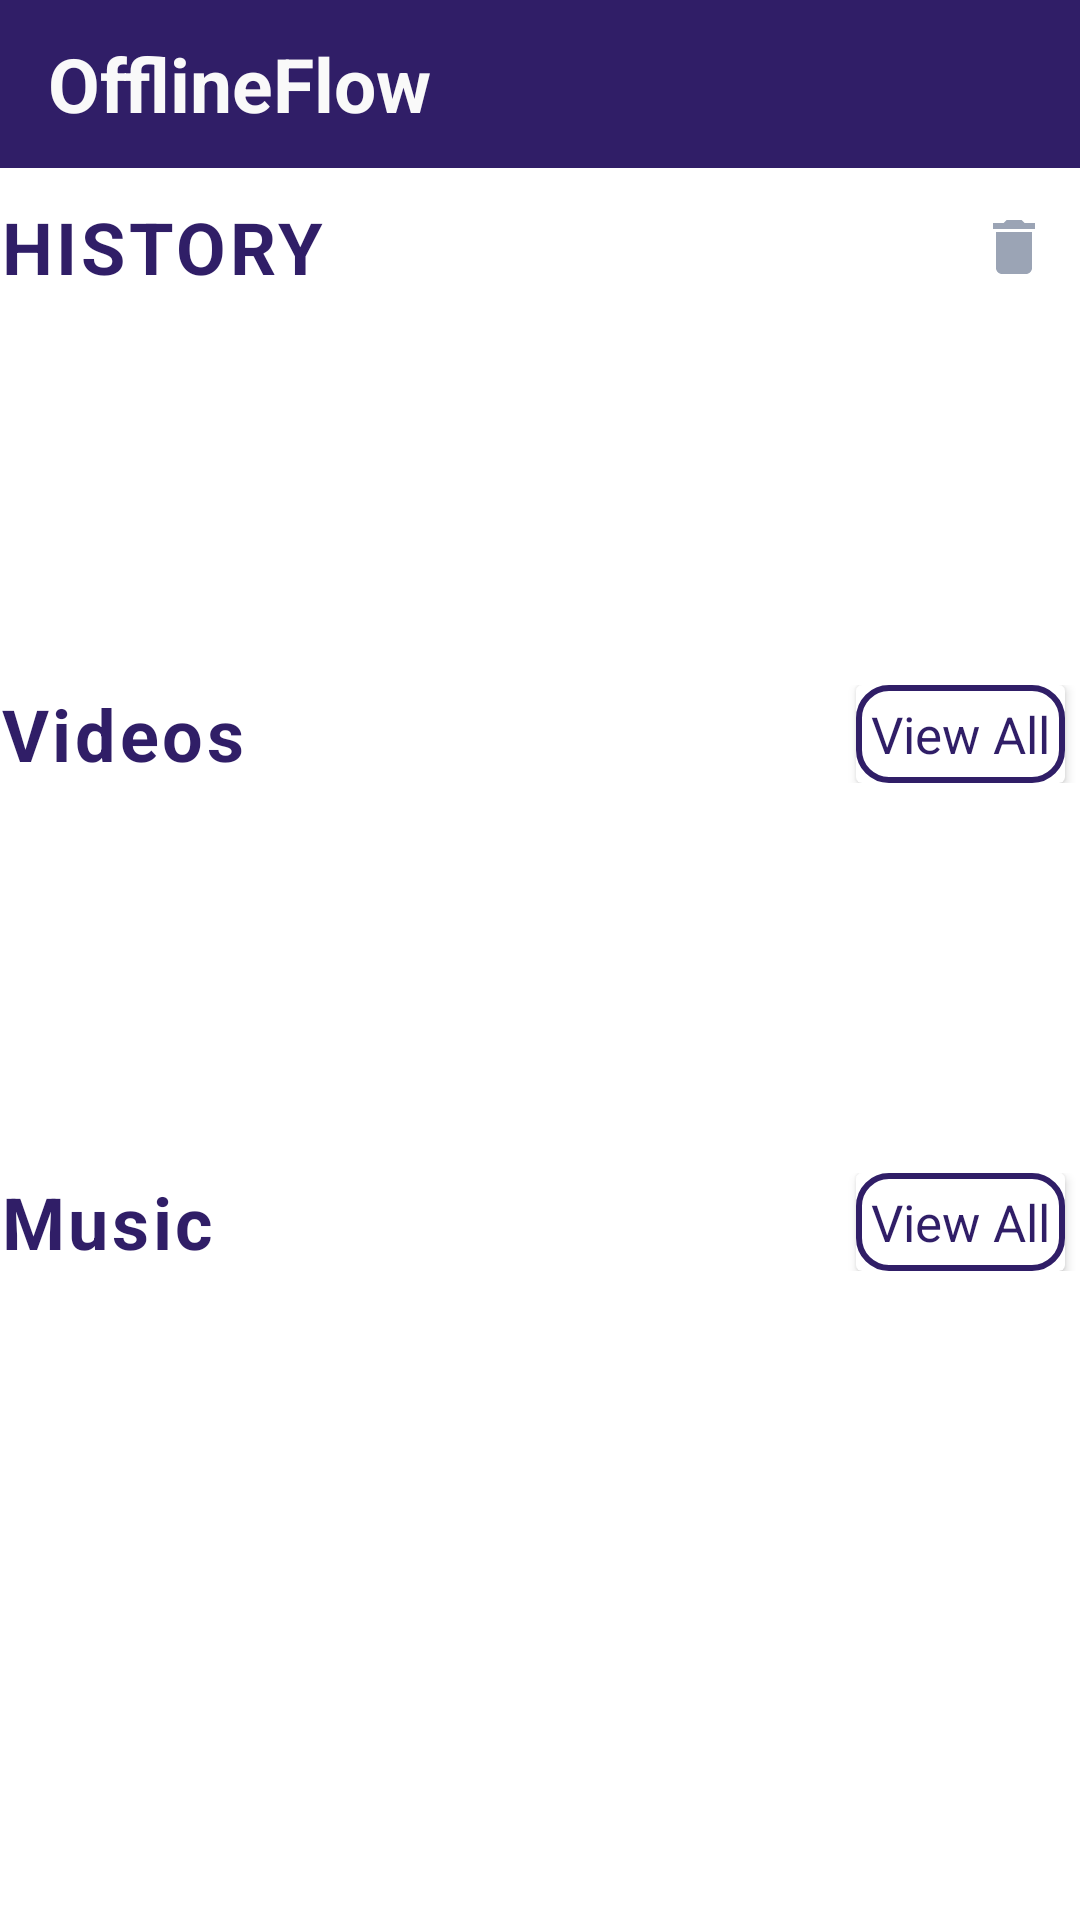

This screen was rendered from an Android layout file. Write that file and the resources it references.
<!-- AndroidManifest.xml: application theme Theme.FunPlayer -->
<!-- res/layout/fragment_home.xml -->
<?xml version="1.0" encoding="utf-8"?>
<RelativeLayout xmlns:android="http://schemas.android.com/apk/res/android"
    xmlns:tools="http://schemas.android.com/tools"
    android:layout_width="match_parent"
    android:layout_height="match_parent"
    tools:context=".fragments.HomeFragment">

    <androidx.constraintlayout.widget.ConstraintLayout
        xmlns:app="http://schemas.android.com/apk/res-auto"
        android:layout_width="match_parent"
        android:layout_height="match_parent"
        tools:context=".MainActivity">

        <androidx.appcompat.widget.Toolbar
            android:id="@+id/toolbar"
            android:layout_width="match_parent"
            android:layout_height="wrap_content"
            android:background="@color/toolbar_color"
            android:minHeight="?attr/actionBarSize"
            android:theme="?attr/actionBarTheme"
            app:layout_constraintStart_toStartOf="parent"
            app:layout_constraintTop_toTopOf="parent">

            <TextView
                android:layout_width="wrap_content"
                android:layout_height="wrap_content"
                android:text="@string/app_name"
                android:textColor="@color/title_color"
                android:textSize="25sp"
                android:textStyle="bold" />

            <ImageView
                android:layout_width="40dp"
                android:layout_height="35dp"
                android:id="@+id/search_img_ion"
                android:src="@drawable/search_log"
                android:paddingEnd="10dp"
                android:paddingStart="2dp"
                android:layout_gravity="end"
                android:contentDescription="@string/search_bar" />

        </androidx.appcompat.widget.Toolbar>

        <androidx.recyclerview.widget.RecyclerView
            android:layout_width="match_parent"
            android:layout_height="wrap_content"
            android:id="@+id/categories_recycleview"
            app:layout_constraintEnd_toEndOf="parent"
            app:layout_constraintStart_toStartOf="parent"
            app:layout_constraintTop_toBottomOf="@+id/toolbar" />

        <LinearLayout
            android:layout_width="match_parent"
            android:layout_height="wrap_content"
            android:layout_marginTop="10dp"
            android:visibility="visible"
            android:id="@+id/hidehistory"
            app:layout_constraintTop_toBottomOf="@+id/categories_recycleview"
            tools:layout_editor_absoluteX="0dp">

            <TextView
                android:layout_width="wrap_content"
                android:layout_height="wrap_content"
                android:text="@string/history"
                android:textSize="24sp"
                android:layout_weight="1"
                android:textStyle="bold"
                android:textAllCaps="true"
                android:letterSpacing="0.05"
                android:textColor="@color/toolbar_color"
                />

            <ImageView
                android:layout_width="wrap_content"
                android:layout_height="match_parent"
                android:src="@drawable/delete_logo"
                android:paddingEnd="10dp"
                android:id="@+id/delete_logo_img"
                />

        </LinearLayout>

        <LinearLayout
            android:layout_width="match_parent"
            android:layout_height="120dp"
            android:id="@+id/videoandmusic_history"
            app:layout_constraintStart_toStartOf="parent"
            app:layout_constraintTop_toBottomOf="@+id/hidehistory" >
            <androidx.recyclerview.widget.RecyclerView
                android:layout_width="wrap_content"
                android:layout_height="wrap_content"
                android:layout_weight="1"
                android:id="@+id/videohistory_recycleview"/>
            <androidx.recyclerview.widget.RecyclerView
                android:layout_width="wrap_content"
                android:layout_height="wrap_content"
                android:layout_weight="1"
                android:id="@+id/musichistory_recycleview"/>
        </LinearLayout>

        <LinearLayout
            android:id="@+id/video_feature"
            android:layout_width="match_parent"
            android:layout_height="wrap_content"
            android:layout_marginTop="10dp"
            app:layout_constraintTop_toBottomOf="@+id/videoandmusic_history"
            tools:layout_editor_absoluteX="0dp">

            <TextView
                android:layout_width="wrap_content"
                android:layout_height="wrap_content"
                android:layout_weight="1"
                android:letterSpacing="0.05"
                android:text="@string/videos"
                android:textColor="@color/toolbar_color"
                android:textSize="24sp"
                android:textStyle="bold" />

            <androidx.cardview.widget.CardView
                android:layout_width="wrap_content"
                android:layout_height="wrap_content"
                android:layout_marginEnd="5dp">

                <TextView
                    android:id="@+id/videos_viewall_txt"
                    android:layout_width="wrap_content"
                    android:layout_height="wrap_content"
                    android:background="@drawable/viewall_design"
                    android:padding="5dp"
                    android:text="@string/viewall_option"
                    android:textColor="@color/toolbar_color"
                    android:textSize="17sp" />

            </androidx.cardview.widget.CardView>

        </LinearLayout>

        <androidx.recyclerview.widget.RecyclerView
            android:layout_width="match_parent"
            android:layout_height="120dp"
            android:id="@+id/video_feature_recycleview"
            app:layout_constraintEnd_toEndOf="parent"
            app:layout_constraintStart_toStartOf="parent"
            app:layout_constraintTop_toBottomOf="@+id/video_feature" />
        <LinearLayout
            android:layout_width="match_parent"
            android:layout_height="wrap_content"
            android:id="@+id/music_feature"
            android:layout_marginTop="10dp"
            app:layout_constraintTop_toBottomOf="@+id/video_feature_recycleview">

            <TextView
                android:layout_width="wrap_content"
                android:layout_height="wrap_content"
                android:layout_weight="1"
                android:letterSpacing="0.05"
                android:text="@string/music_nav"
                android:textColor="@color/toolbar_color"
                android:textSize="24sp"
                android:textStyle="bold" />

            <androidx.cardview.widget.CardView
                android:layout_width="wrap_content"
                android:layout_height="wrap_content"
                android:layout_marginEnd="5dp">

                <TextView
                    android:id="@+id/musics_viewall_txt"
                    android:layout_width="wrap_content"
                    android:layout_height="wrap_content"
                    android:background="@drawable/viewall_design"
                    android:padding="5dp"
                    android:text="@string/viewall_option"
                    android:textColor="@color/toolbar_color"
                    android:textSize="17sp" />

            </androidx.cardview.widget.CardView>

        </LinearLayout>
        <androidx.recyclerview.widget.RecyclerView
            android:layout_width="match_parent"
            android:layout_height="120dp"
            android:id="@+id/music_feature_recycleview"
            app:layout_constraintEnd_toEndOf="parent"
            app:layout_constraintStart_toStartOf="parent"
            app:layout_constraintTop_toBottomOf="@+id/music_feature" />



    </androidx.constraintlayout.widget.ConstraintLayout>


</RelativeLayout>
<!-- resources referenced by this layout -->
<resources>
  <color name="title_color">#F9F9F9</color>
  <color name="toolbar_color">#301E67</color>
  <!-- drawable delete_logo (drawable) -->
  <vector android:height="24dp" android:tint="#9BA4B5"
      android:viewportHeight="24" android:viewportWidth="24"
      android:width="24dp" xmlns:android="http://schemas.android.com/apk/res/android">
      <path android:fillColor="@android:color/white" android:pathData="M6,19c0,1.1 0.9,2 2,2h8c1.1,0 2,-0.9 2,-2V7H6v12zM19,4h-3.5l-1,-1h-5l-1,1H5v2h14V4z"/>
  </vector>
  <!-- drawable viewall_design (drawable) -->
  <?xml version="1.0" encoding="utf-8"?>
  <shape xmlns:android="http://schemas.android.com/apk/res/android"
      android:shape="rectangle">
  <solid android:color="@color/white"/>
      <stroke android:color="@color/statusbar_color" android:width="2dp"/>
      <corners android:radius="10dp"/>
  
  </shape>
  <string name="app_name">OfflineFlow</string>
  <string name="history">History</string>
  <string name="music_nav">Music</string>
  <string name="search_bar">Search bar</string>
  <string name="videos">Videos</string>
  <string name="viewall_option">View All</string>
  <style name="Theme.FunPlayer" parent="Theme.MaterialComponents.DayNight.NoActionBar">
          
          <item name="colorPrimary">@color/purple_500</item>
          <item name="colorPrimaryVariant">@color/purple_700</item>
          <item name="colorOnPrimary">@color/white</item>
          
          <item name="colorSecondary">@color/teal_200</item>
          <item name="colorSecondaryVariant">@color/teal_700</item>
          <item name="colorOnSecondary">@color/black</item>
          
          <item name="android:statusBarColor">@color/statusbar_color</item>
          
      </style>
  <color name="white">#FFFFFFFF</color>
  <color name="statusbar_color">#301E67</color>
  <color name="purple_500">#FF6200EE</color>
  <color name="purple_700">#FF3700B3</color>
  <color name="teal_200">#FF03DAC5</color>
  <color name="teal_700">#FF018786</color>
  <color name="black">#FF000000</color>
</resources>
